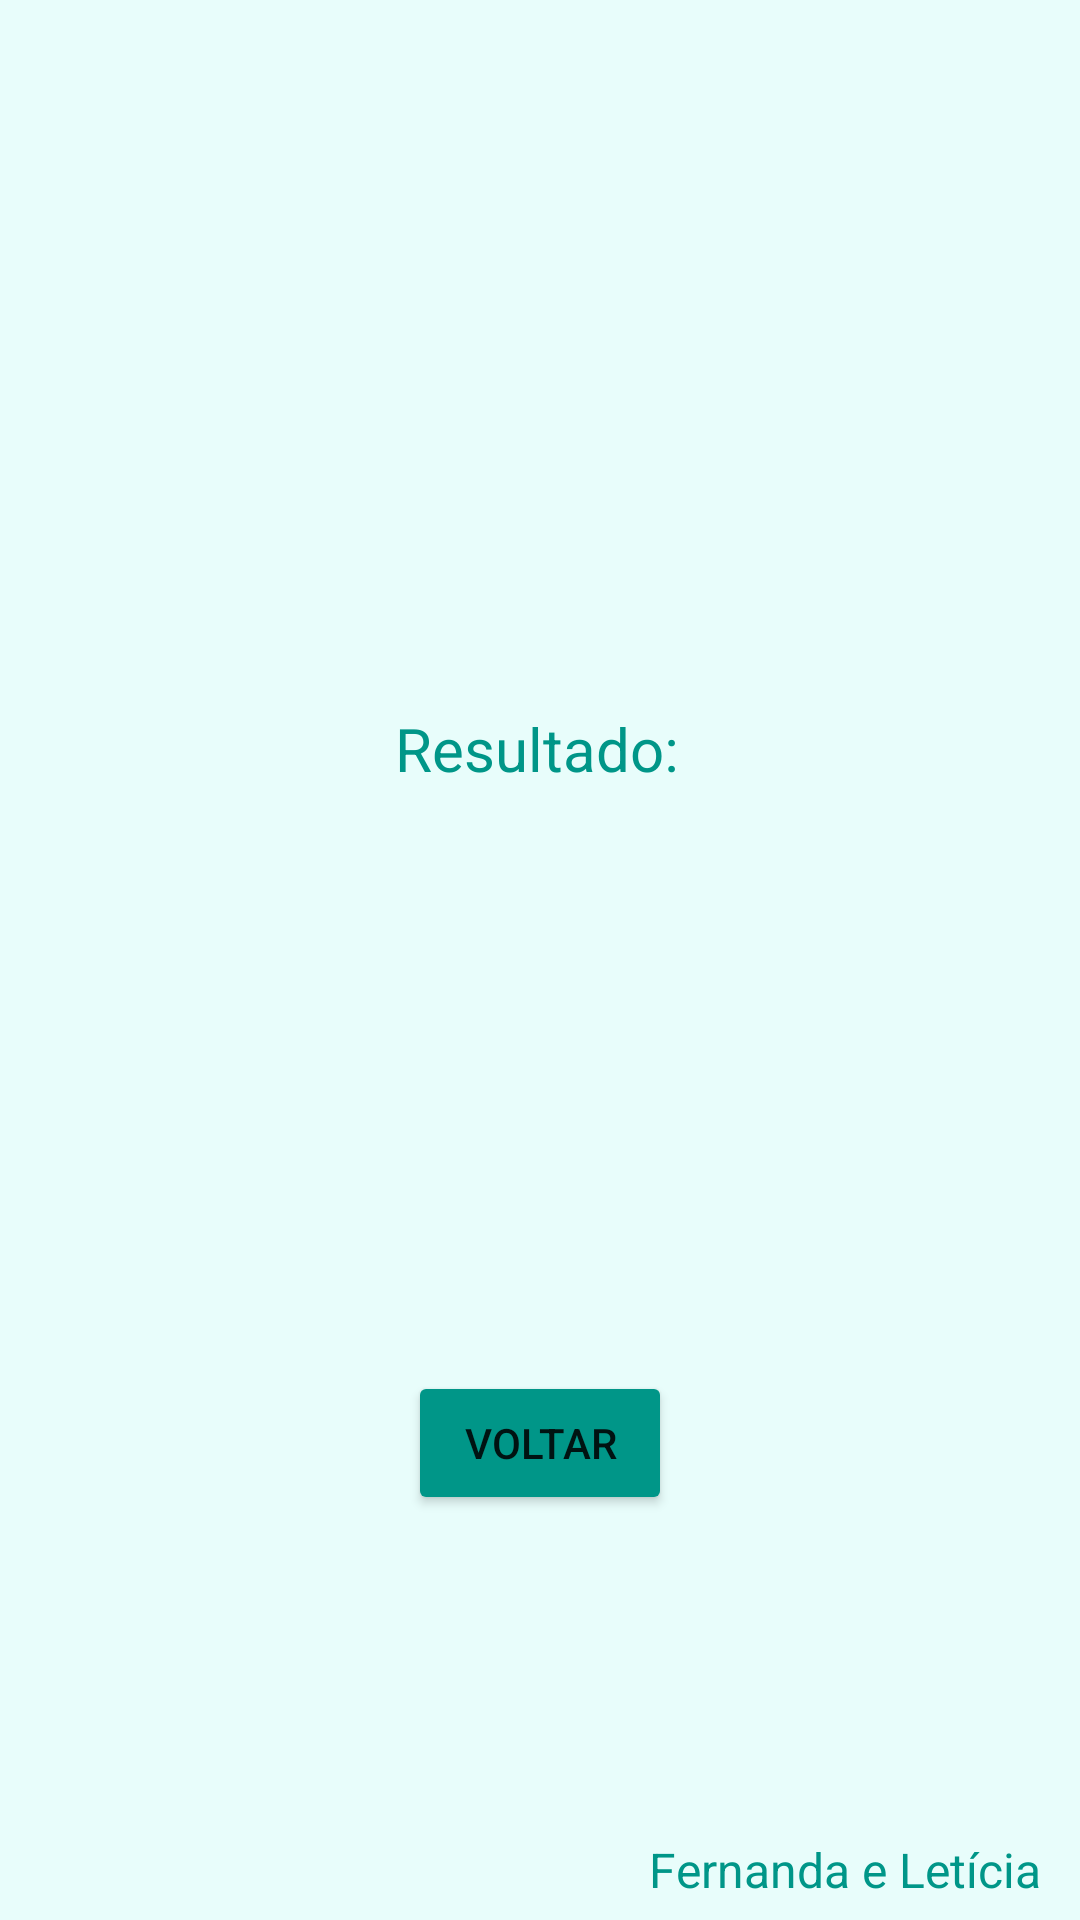

The Android layout XML behind this screen, and the referenced resources:
<!-- AndroidManifest.xml: application theme Theme.Calculadora_Tres -->
<!-- res/layout/activity_main2.xml -->
<?xml version="1.0" encoding="utf-8"?>
<androidx.constraintlayout.widget.ConstraintLayout xmlns:android="http://schemas.android.com/apk/res/android"
    xmlns:app="http://schemas.android.com/apk/res-auto"
    xmlns:tools="http://schemas.android.com/tools"
    android:layout_width="match_parent"
    android:layout_height="match_parent"
    android:background="#E8FDFB"
    tools:context=".MainActivity2">

    <TextView
        android:id="@+id/textView2"
        android:layout_width="wrap_content"
        android:layout_height="wrap_content"
        android:text="Fernanda e Letícia"
        android:textColor="#009688"
        android:textSize="16sp"
        app:layout_constraintBottom_toBottomOf="parent"
        app:layout_constraintEnd_toEndOf="parent"
        app:layout_constraintHorizontal_bias="0.943"
        app:layout_constraintStart_toStartOf="parent"
        app:layout_constraintTop_toBottomOf="@+id/btn_voltar"
        app:layout_constraintVertical_bias="0.946" />

    <TextView
        android:id="@+id/tv_resultado"
        android:layout_width="194dp"
        android:layout_height="90dp"
        android:layout_marginStart="150dp"
        android:layout_marginTop="4dp"
        android:layout_marginEnd="150dp"
        android:textSize="20sp"
        app:layout_constraintEnd_toEndOf="parent"
        app:layout_constraintHorizontal_bias="0.506"
        app:layout_constraintStart_toStartOf="parent"
        app:layout_constraintTop_toBottomOf="@+id/resultadotela2" />

    <TextView
        android:id="@+id/resultadotela2"
        android:layout_width="wrap_content"
        android:layout_height="wrap_content"
        android:layout_marginStart="50dp"
        android:layout_marginTop="236dp"
        android:layout_marginEnd="50dp"
        android:backgroundTint="#009688"
        android:text="Resultado:"
        android:textColor="#009688"
        android:textSize="20sp"
        app:layout_constraintEnd_toEndOf="parent"
        app:layout_constraintHorizontal_bias="0.493"
        app:layout_constraintStart_toStartOf="parent"
        app:layout_constraintTop_toTopOf="parent" />

    <Button
        android:id="@+id/btn_voltar"
        android:layout_width="wrap_content"
        android:layout_height="wrap_content"
        android:layout_marginStart="150dp"
        android:layout_marginTop="100dp"
        android:layout_marginEnd="150dp"
        android:backgroundTint="#009688"
        android:text="Voltar"
        app:layout_constraintEnd_toEndOf="parent"
        app:layout_constraintStart_toStartOf="parent"
        app:layout_constraintTop_toBottomOf="@+id/tv_resultado"
        tools:text="@string/voltar" />
</androidx.constraintlayout.widget.ConstraintLayout>
<!-- resources referenced by this layout -->
<resources>
  <string name="voltar">Voltar</string>
  <style name="Theme.Calculadora_Tres" parent="Theme.MaterialComponents.DayNight.DarkActionBar">
          
          <item name="colorPrimary">@color/purple_500</item>
          <item name="colorPrimaryVariant">@color/purple_700</item>
          <item name="colorOnPrimary">@color/white</item>
          
          <item name="colorSecondary">@color/teal_200</item>
          <item name="colorSecondaryVariant">@color/teal_700</item>
          <item name="colorOnSecondary">@color/black</item>
          
          <item name="android:statusBarColor">?attr/colorPrimaryVariant</item>
          
      </style>
  <!-- not gathered from this repository: default colours our renderer supplied (Android Studio template values) -->
  <color name="purple_500">#FF6200EE</color>
  <color name="purple_700">#FF3700B3</color>
  <color name="teal_200">#FF03DAC5</color>
  <color name="teal_700">#FF018786</color>
  <color name="black">#FF000000</color>
  <color name="white">#FFFFFFFF</color>
</resources>
